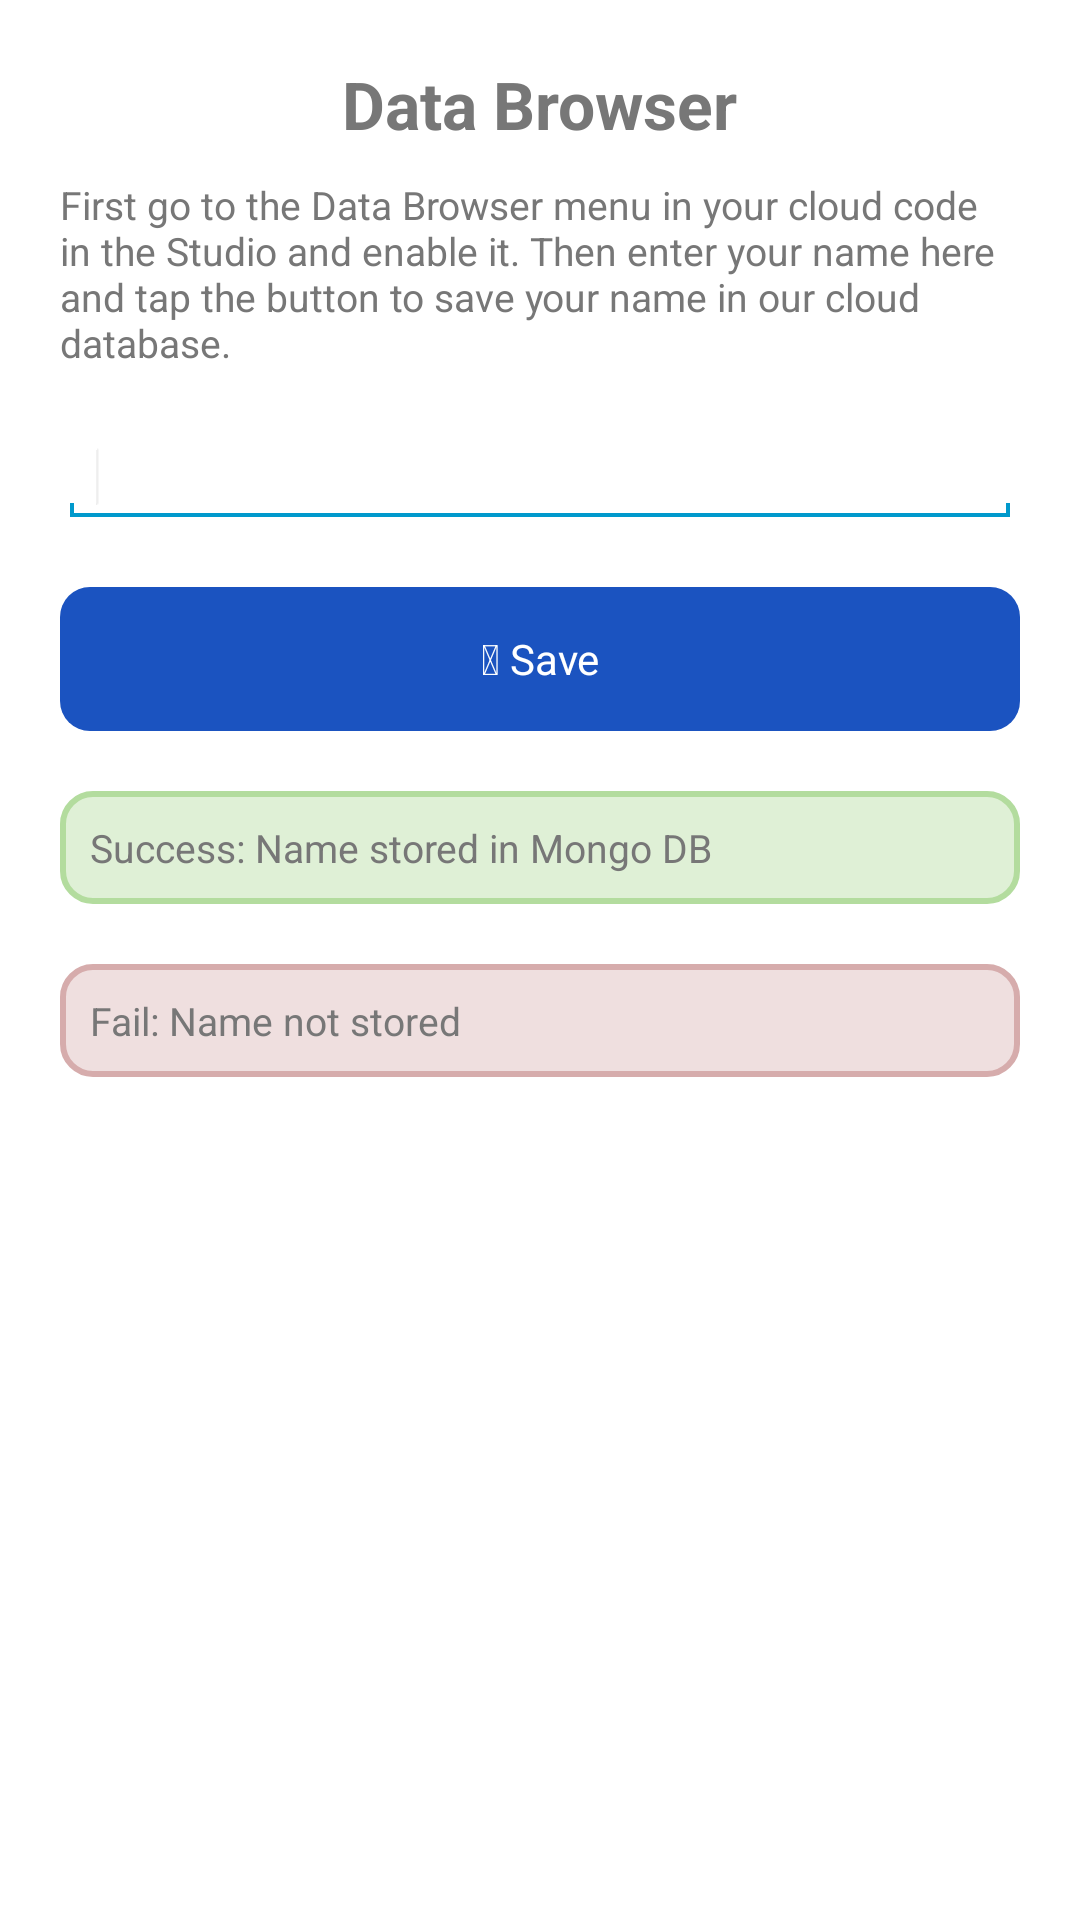

The Android layout XML behind this screen, and the referenced resources:
<!-- AndroidManifest.xml: application theme AppTheme -->
<!-- res/layout/fragment_data_browser.xml -->
<?xml version="1.0" encoding="utf-8"?>

<LinearLayout xmlns:android="http://schemas.android.com/apk/res/android"
    android:layout_width="match_parent"
    android:layout_height="match_parent"
    android:orientation="vertical"
    android:paddingLeft="20dp"
    android:paddingRight="20dp"
    android:paddingTop="10dp" >

    <TextView
        style="@style/header_1"
        android:text="@string/data_browser" />

    <TextView
        style="@style/main_body_text"
        android:text="@string/data_browser_body_text" />

    <EditText
        android:id="@+id/user_name"
        style="@style/main_body_text"
        android:layout_marginTop="20dp"
        android:ems="10" ><requestFocus />
    </EditText>

    <Button
        android:id="@+id/data_browser_btn"
        style="@style/action_button"
        android:text="@string/data_browser_btn" />

    <TextView
        android:id="@+id/data_browser_success"
        style="@style/main_body_text"
        android:layout_marginTop="20dp"
        android:background="@drawable/cloud_success_bg"
        android:padding="10dp"
        android:text="@string/data_browser_success" />

    <TextView
        android:id="@+id/data_browser_fail"
        style="@style/main_body_text"
        android:layout_marginTop="20dp"
        android:background="@drawable/cloud_fail_bg"
        android:padding="10dp"
        android:text="@string/data_browser_fail" />

</LinearLayout>
<!-- resources referenced by this layout -->
<resources>
  <!-- drawable cloud_fail_bg (drawable) -->
  <?xml version="1.0" encoding="utf-8"?>
  <shape xmlns:android="http://schemas.android.com/apk/res/android" >
  
      <solid android:color="#efdfdf" />
  
      <corners android:radius="10dp" />
      
      <stroke
          android:width="2dp"
          android:color="#d6acac" />
  
  </shape>
  <!-- drawable cloud_success_bg (drawable) -->
  <?xml version="1.0" encoding="utf-8"?>
  <shape xmlns:android="http://schemas.android.com/apk/res/android" >
  
      <solid android:color="#dff0d6" />
  
      <corners android:radius="10dp" />
  
      <stroke
          android:width="2dp"
          android:color="#b3dc9e" />
  
  </shape>
  <string name="data_browser">Data Browser</string>
  <string name="data_browser_body_text">First go to the Data Browser menu in your cloud code in the Studio and enable it. Then enter your name here and tap the button to save your name in our cloud database.</string>
  <string name="data_browser_btn"> Save</string>
  <string name="data_browser_fail">Fail: Name not stored</string>
  <string name="data_browser_success">Success: Name stored in Mongo DB</string>
  <style name="action_button">
          <item name="android:layout_width">match_parent</item>
          <item name="android:layout_height">wrap_content</item>
          <item name="android:layout_marginTop">20dp</item>
          <item name="android:textColor">@color/list_item_title</item>
          <item name="android:background">@drawable/rect_button</item>
          <item name="android:textSize">14sp</item>
      </style>
  <style name="header_1">
          <item name="android:layout_width">wrap_content</item>
          <item name="android:layout_height">wrap_content</item>
          <item name="android:layout_gravity">center_horizontal</item>
          <item name="android:textColor">@color/main_text_color</item>
          <item name="android:paddingBottom">10dp</item>
          <item name="android:paddingTop">10dp</item>
          <item name="android:textSize">22sp</item>
          <item name="android:textStyle">bold</item>
      </style>
  <style name="main_body_text">
          <item name="android:layout_width">fill_parent</item>
          <item name="android:layout_height">wrap_content</item>
          <item name="android:textColor">@color/main_text_color</item>
          <item name="android:textSize">13sp</item>
      </style>
  <style name="AppTheme" parent="AppBaseTheme">
          
      </style>
  <color name="list_item_title">#fff</color>
  <!-- drawable rect_button (drawable) -->
  <?xml version="1.0" encoding="utf-8"?>
  <shape xmlns:android="http://schemas.android.com/apk/res/android" >
  
      <solid 
          android:color="@color/rect_button_bg" />
  
      <corners
          android:radius="10dp" />
  
  </shape>
  <color name="main_text_color">#777777</color>
  <style name="AppBaseTheme" parent="android:Theme.Light">
          
      </style>
  <color name="rect_button_bg">#1b53c0</color>
</resources>
